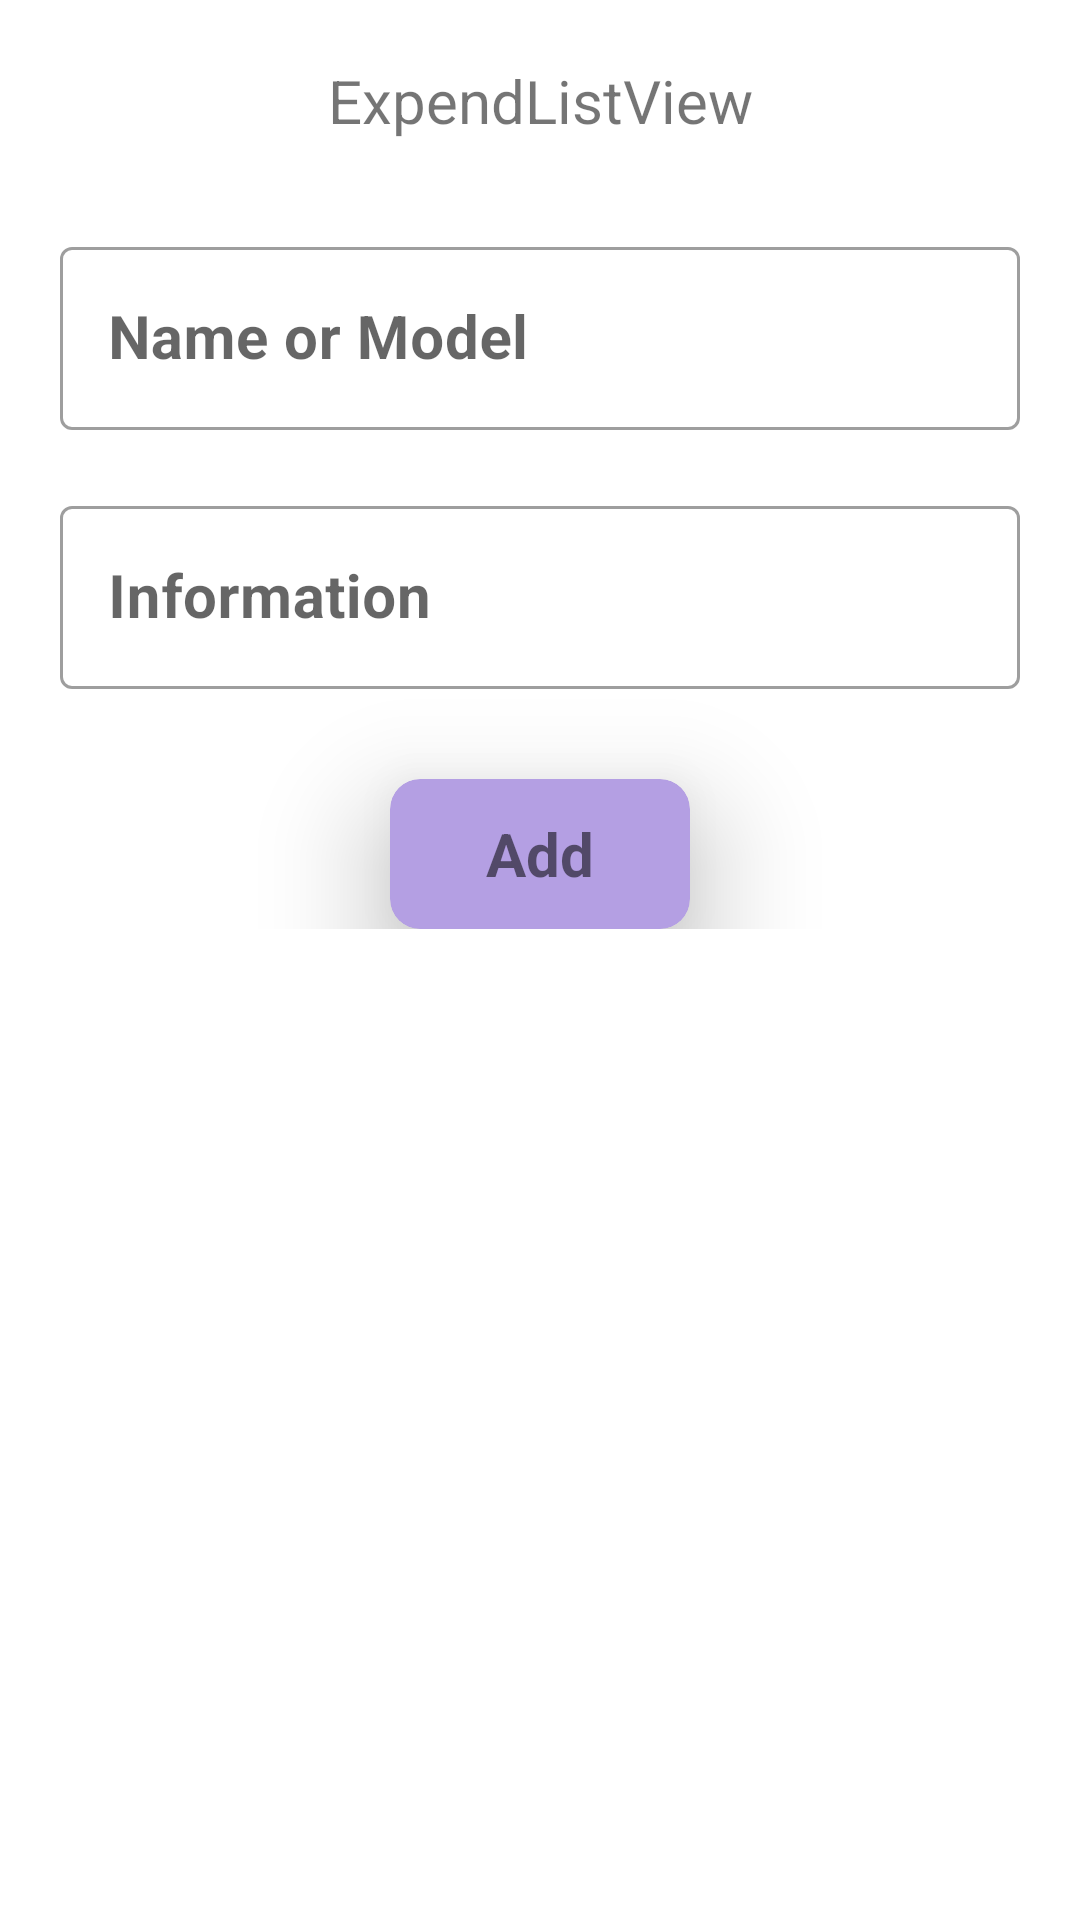

Reconstruct the res/layout file that produces this screen, plus the resources it refers to.
<!-- AndroidManifest.xml: application theme Theme.ExpendListView -->
<!-- res/layout/activity_add.xml -->
<?xml version="1.0" encoding="utf-8"?>
<ScrollView xmlns:android="http://schemas.android.com/apk/res/android"
    xmlns:app="http://schemas.android.com/apk/res-auto"
    xmlns:tools="http://schemas.android.com/tools"
    android:layout_width="match_parent"
    android:layout_height="match_parent"
    android:orientation="vertical"
    tools:context=".AddActivity">

    <LinearLayout
        android:layout_width="match_parent"
        android:layout_height="wrap_content"
        android:orientation="vertical">

        <TextView
            android:id="@+id/tv_add"
            android:layout_width="match_parent"
            android:layout_height="wrap_content"
            android:layout_gravity="center_horizontal"
            android:layout_marginTop="10dp"
            android:gravity="center_horizontal"
            android:padding="10dp"
            android:text="@string/app_name"
            android:textSize="20sp" />

        <com.google.android.material.textfield.TextInputLayout
            android:id="@+id/lastname_layout"
            style="@style/Widget.MaterialComponents.TextInputLayout.OutlinedBox"
            android:layout_width="match_parent"
            android:layout_height="wrap_content"
            android:layout_margin="20dp"
            android:hint="@string/name_or_model"
            app:hintTextColor="@color/black">

            <com.google.android.material.textfield.TextInputEditText
                android:id="@+id/edt_add_name"
                android:layout_width="match_parent"
                android:layout_height="wrap_content"
                android:textColor="@color/black"
                android:textSize="20sp"
                android:textStyle="bold" />

        </com.google.android.material.textfield.TextInputLayout>

        <com.google.android.material.textfield.TextInputLayout
            style="@style/Widget.MaterialComponents.TextInputLayout.OutlinedBox"
            android:layout_width="match_parent"
            android:layout_height="wrap_content"
            android:layout_marginBottom="20dp"
            android:layout_marginStart="20dp"
            android:layout_marginEnd="20dp"
            android:hint="@string/information"
            app:hintTextColor="@color/black">

            <com.google.android.material.textfield.TextInputEditText
                android:id="@+id/edt_add_data"
                android:layout_width="match_parent"
                android:layout_height="wrap_content"
                android:textColor="@color/black"
                android:textSize="20sp"
                android:textStyle="bold" />

        </com.google.android.material.textfield.TextInputLayout>


        <androidx.cardview.widget.CardView
            android:id="@+id/card_add"
            android:layout_width="100dp"
            android:layout_height="50dp"
            android:layout_gravity="center_horizontal"
            android:layout_marginTop="10dp"
            app:cardBackgroundColor="#B49FE3"
            app:cardCornerRadius="10dp"
            app:cardElevation="25dp">

            <TextView
                android:layout_width="wrap_content"
                android:layout_height="wrap_content"
                android:layout_gravity="center"
                android:text="@string/add"
                android:textSize="20sp"
                android:textStyle="bold" />
        </androidx.cardview.widget.CardView>
    </LinearLayout>
</ScrollView>
<!-- resources referenced by this layout -->
<resources>
  <string name="add">Add</string>
  <string name="app_name">ExpendListView</string>
  <string name="information">Information</string>
  <string name="name_or_model">Name or Model</string>
  <style name="Theme.ExpendListView" parent="Theme.MaterialComponents.DayNight.DarkActionBar">
          
          <item name="colorPrimary">@color/purple_500</item>
          <item name="colorPrimaryVariant">@color/purple_700</item>
          <item name="colorOnPrimary">@color/white</item>
          
          <item name="colorSecondary">@color/teal_200</item>
          <item name="colorSecondaryVariant">@color/teal_700</item>
          <item name="colorOnSecondary">@color/black</item>
          
          <item name="android:statusBarColor" tools:targetApi="l">?attr/colorPrimaryVariant</item>
          
      </style>
  <!-- not gathered from this repository: default colours our renderer supplied (Android Studio template values) -->
  <color name="purple_500">#FF6200EE</color>
  <color name="purple_700">#FF3700B3</color>
  <color name="teal_200">#FF03DAC5</color>
  <color name="teal_700">#FF018786</color>
  <color name="black">#FF000000</color>
  <color name="white">#FFFFFFFF</color>
</resources>
